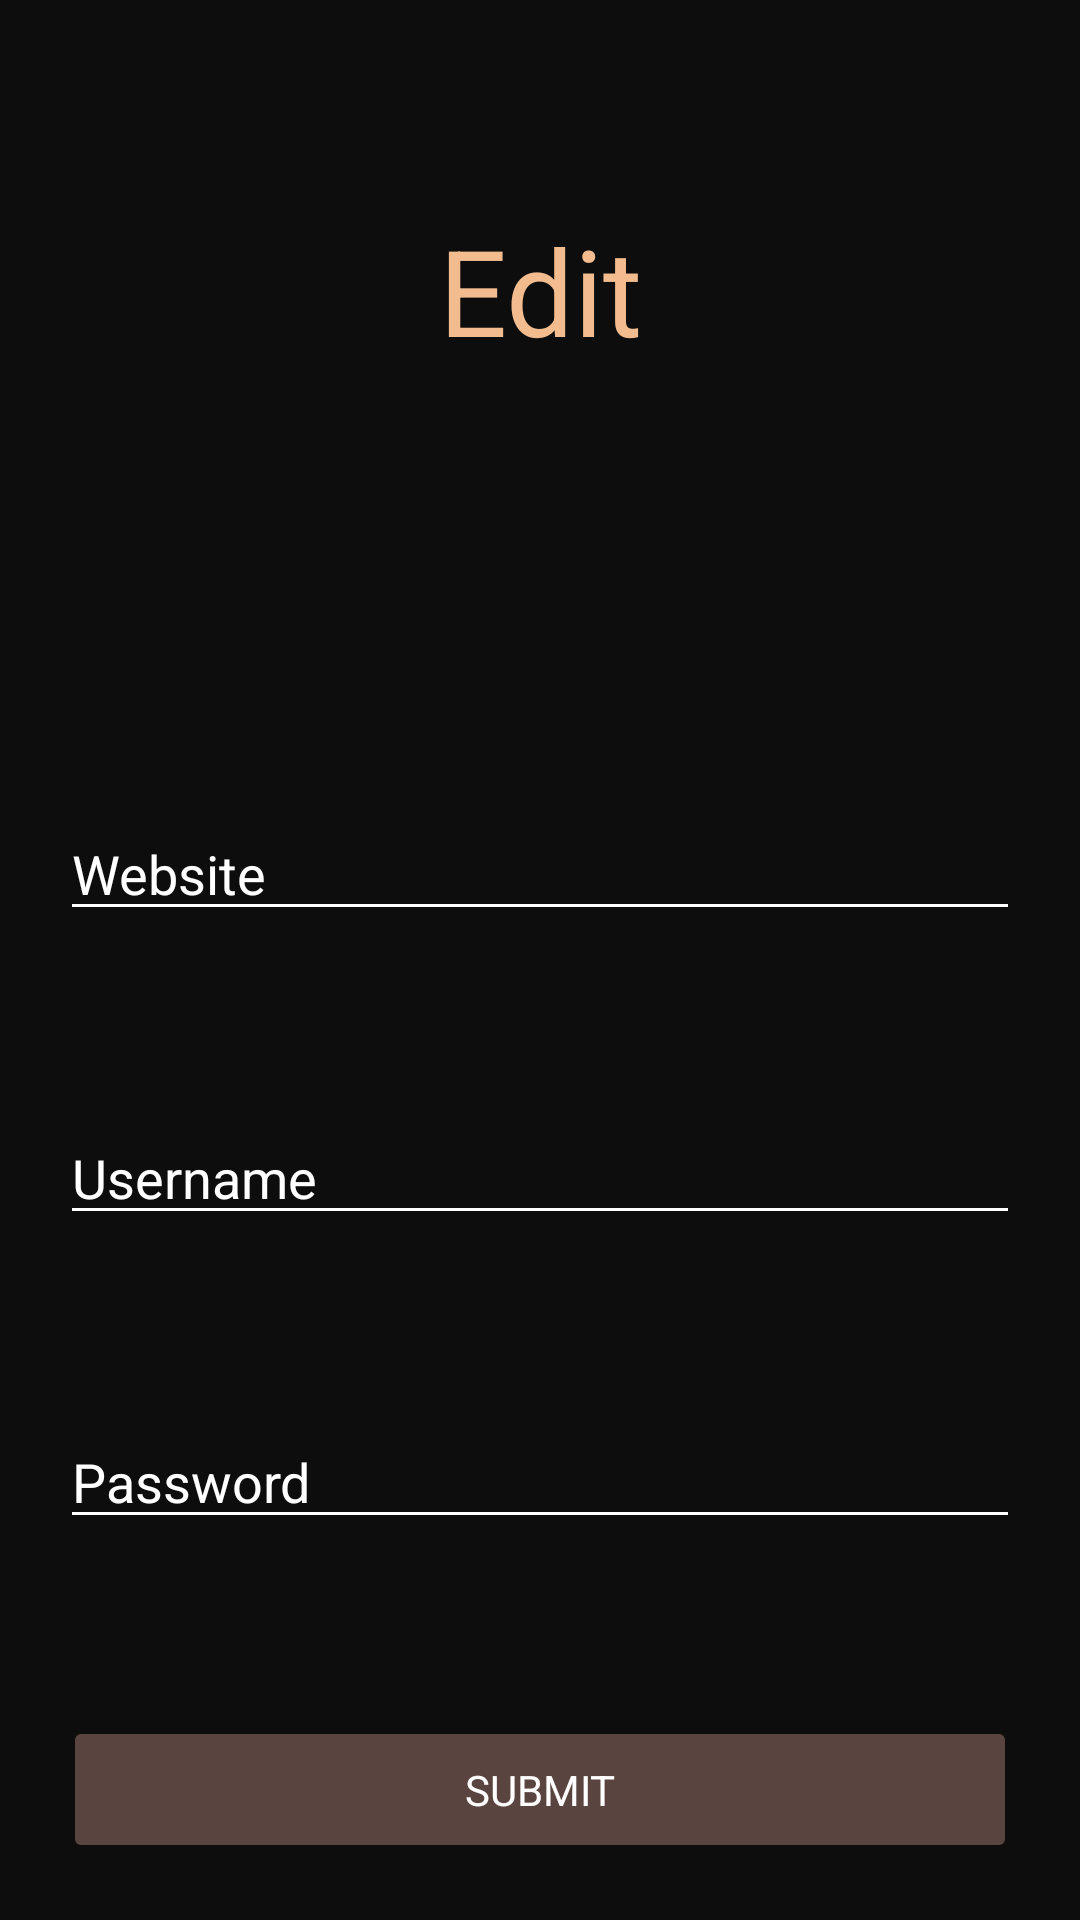

Android layout source for this screen:
<!-- AndroidManifest.xml: application theme Theme.MyApplication -->
<!-- res/layout/activity_edit.xml -->
<?xml version="1.0" encoding="utf-8"?>
<RelativeLayout xmlns:android="http://schemas.android.com/apk/res/android"
    xmlns:app="http://schemas.android.com/apk/res-auto"
    xmlns:tools="http://schemas.android.com/tools"
    android:layout_width="match_parent"
    android:layout_height="match_parent"
    android:background="@color/Theme1"
    tools:context=".EditActivity">

    <TextView
        android:layout_width="match_parent"
        android:layout_height="wrap_content"
        android:layout_marginLeft="20dp"
        android:layout_marginTop="70dp"
        android:layout_marginRight="20dp"
        android:gravity="center"
        android:text="Edit"
        android:textColor="@color/Theme5"
        android:textSize="40dp" />

    <com.google.android.material.textfield.TextInputEditText
        android:id="@+id/editWebsite"
        android:layout_width="match_parent"
        android:layout_height="wrap_content"
        android:layout_above="@+id/editUsername"
        android:layout_marginLeft="20dp"
        android:layout_marginRight="20dp"
        android:layout_marginBottom="60dp"
        android:hint="Website"
        android:theme="@style/EditTextColor" />

    <com.google.android.material.textfield.TextInputEditText
        android:id="@+id/editUsername"
        android:layout_width="match_parent"
        android:layout_height="wrap_content"
        android:layout_above="@+id/editPassword"
        android:layout_marginLeft="20dp"
        android:layout_marginRight="20dp"
        android:layout_marginBottom="60dp"
        android:hint="Username"
        android:theme="@style/EditTextColor" />

    <com.google.android.material.textfield.TextInputEditText
        android:id="@+id/editPassword"
        android:layout_width="match_parent"
        android:layout_height="wrap_content"
        android:layout_above="@+id/btnSubmitEdit"
        android:layout_marginLeft="20dp"
        android:layout_marginRight="20dp"
        android:layout_marginBottom="60dp"
        android:hint="Password"
        android:theme="@style/EditTextColor" />

    <Button
        android:id="@+id/btnSubmitEdit"
        android:layout_width="match_parent"
        android:layout_height="wrap_content"
        android:layout_alignParentBottom="true"
        android:layout_marginLeft="20dp"
        android:layout_marginRight="20dp"
        android:layout_marginBottom="20dp"
        android:text="Submit" />

</RelativeLayout>
<!-- resources referenced by this layout -->
<resources>
  <color name="Theme1">#0D0D0D</color>
  <color name="Theme5">#F2BC8E</color>
  <style name="EditTextColor">
          <item name="android:textColorHint">@color/white</item>
          <item name="android:backgroundTint">@color/white</item>
      </style>
  <style name="Theme.MyApplication" parent="Theme.AppCompat.DayNight.NoActionBar">
  
          <item name="android:buttonStyle">@style/ButtonStyle</item>
  
      </style>
  <color name="white">#FFFFFFFF</color>
  <style name="ButtonStyle">
          <item name="android:background">@drawable/mybutton</item>
          <item name="android:textColor">@color/white</item>
          <item name="android:paddingLeft">18dp</item>
          <item name="android:paddingRight">18dp</item>
          <item name="android:height">47dp</item>
          <item name="borderWidth">20dp</item>
          <item name="android:textAllCaps">true</item>
          <item name="android:focusable">true</item>
          <item name="android:clickable">true</item>
          <item name="android:textAppearance">?android:attr/textAppearanceSmallInverse</item>
          <item name="android:gravity">center_vertical|center_horizontal</item>&gt;
      </style>
  <!-- drawable mybutton (drawable) -->
  <?xml version="1.0" encoding="utf-8"?>
  <selector xmlns:android="http://schemas.android.com/apk/res/android" >
      <item>
          <shape xmlns:android="http://schemas.android.com/apk/res/android"
              android:shape="rectangle">
              <gradient android:startColor="@color/Theme2"
                  android:endColor="@color/Theme2"
                  android:angle="270" />
              <corners android:radius="2dp" />
              <stroke android:width="10dp" android:color="@color/transparent" />
          </shape>
      </item>
  
  </selector>
  <color name="Theme2">#59443F</color>
  <color name="transparent">#000D0D0D</color>
</resources>
